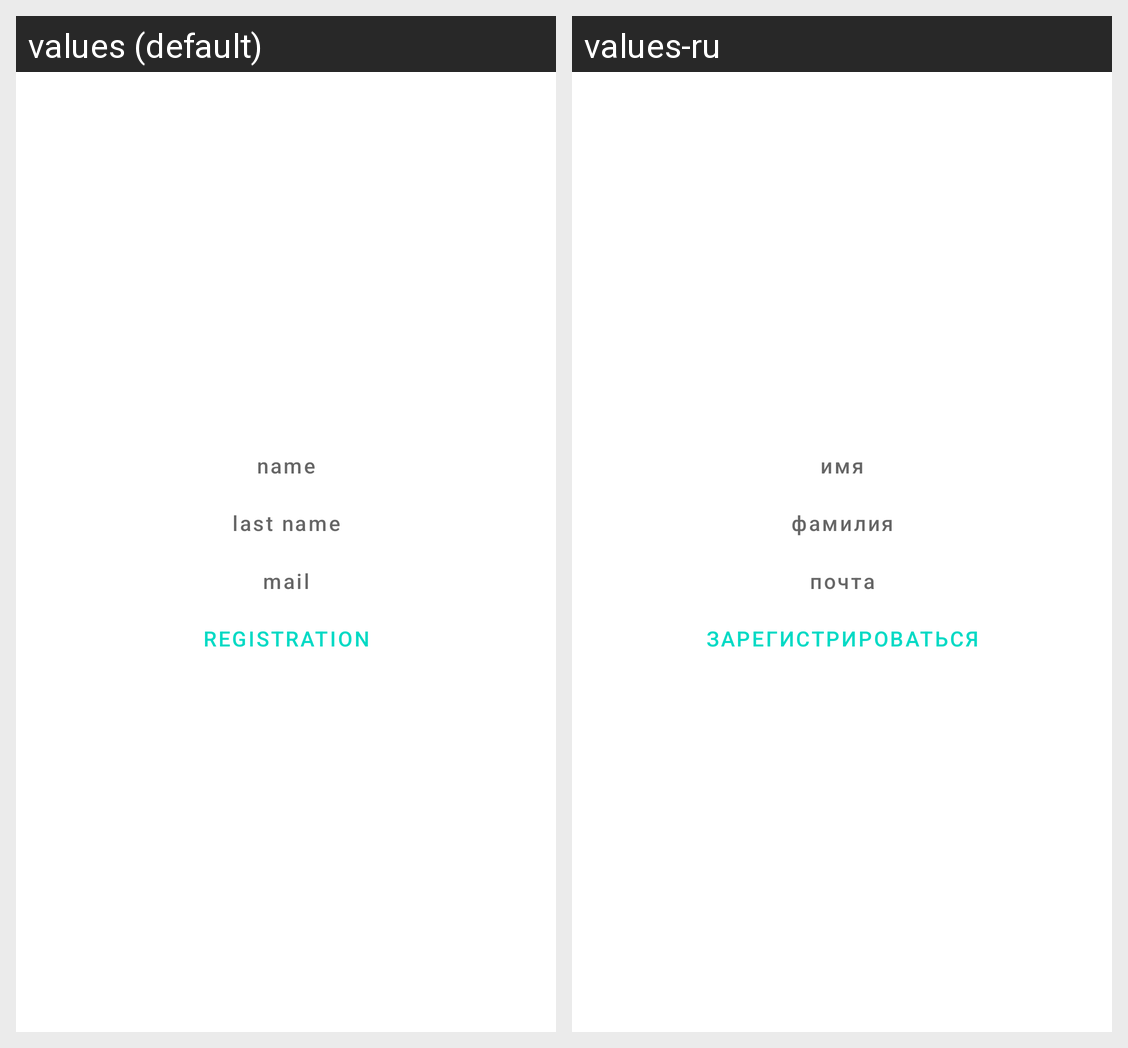

Strings drawn on this Android screen and how each of the app's shown locales translates them:
Android screen res/layout/activity_main.xml rendered under 2 locales, left to right: values (default), values-ru. Device: Nexus 5 (rendered at 1080×1920; each locale shown at half size, 540×960, under a caption strip naming it); theme Theme.MyApplication.
Strings drawn on this screen, with the default value and each locale's value (text and hints the layout hard-codes, and strings that could not be matched under every locale, appear in the picture but are not listed):

registration
  values: registration
  values-ru: зарегистрироваться

user_name
  values: name
  values-ru: имя

user_last_name
  values: last name
  values-ru: фамилия

user_mail
  values: mail
  values-ru: почта
